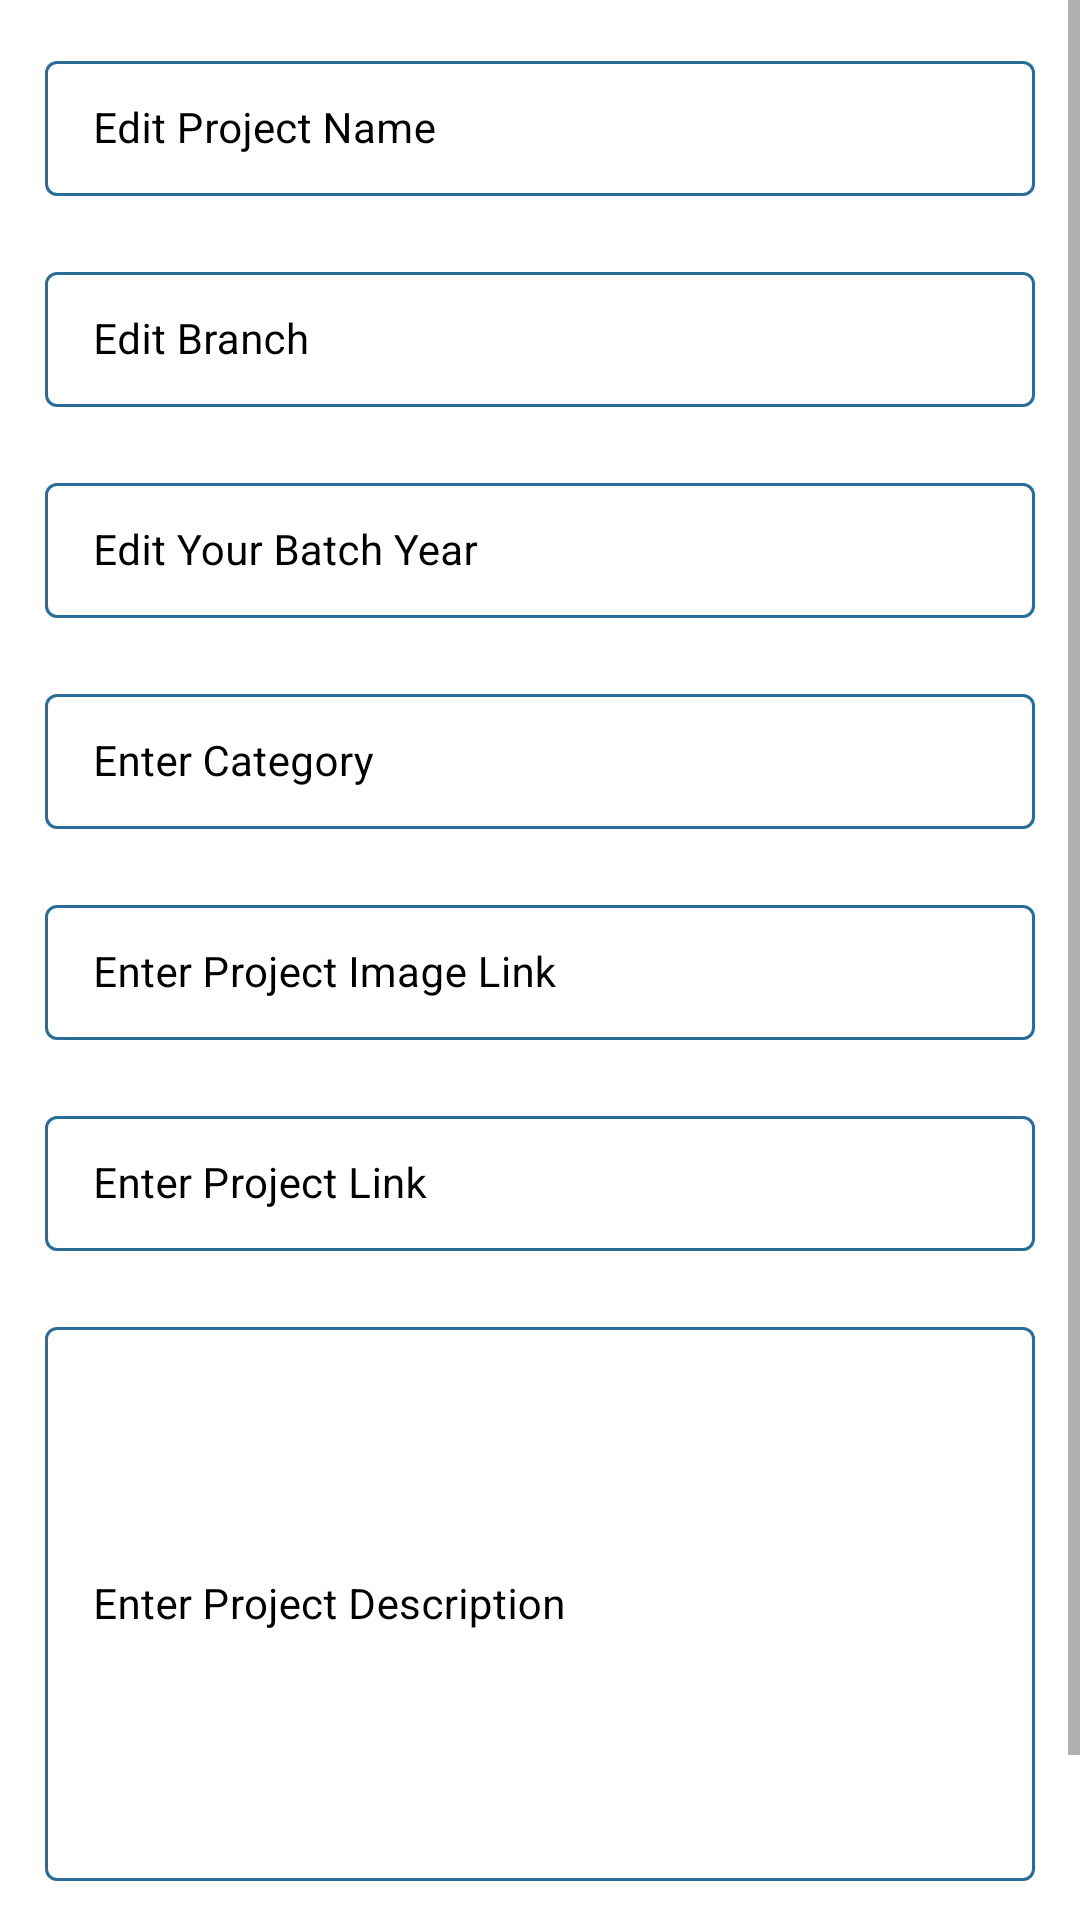

Layout XML and referenced resources for this Android screen:
<!-- AndroidManifest.xml: application theme Theme.ProjectDekho -->
<!-- res/layout/edit_project.xml -->
<?xml version="1.0" encoding="utf-8"?>
<ScrollView
    xmlns:android="http://schemas.android.com/apk/res/android"
    xmlns:app="http://schemas.android.com/apk/res-auto"
    xmlns:tools="http://schemas.android.com/tools"
    android:layout_width="match_parent"
    android:layout_height="match_parent"
    android:background="@color/white"
    tools:context=".EditProjectActivity">

    <RelativeLayout
        android:layout_width="match_parent"
        android:layout_height="wrap_content">

        <LinearLayout
            android:layout_width="match_parent"
            android:layout_height="wrap_content"
            android:orientation="vertical">

            <com.google.android.material.textfield.TextInputLayout
                android:id="@+id/idTILProjectNameEdit"
                style="@style/LoginTextInputLayoutStyle"
                android:layout_width="match_parent"
                android:layout_height="wrap_content"
                android:layout_marginLeft="10dp"
                android:layout_marginTop="10dp"
                android:layout_marginRight="10dp"
                android:hint="Edit Project Name"
                android:padding="5dp"
                android:textColorHint="@color/black"
                app:hintTextColor="@color/black">

                <com.google.android.material.textfield.TextInputEditText
                    android:id="@+id/idEdtProjectNameEdit"
                    android:layout_width="match_parent"
                    android:layout_height="match_parent"
                    android:ems="10"
                    android:importantForAutofill="no"
                    android:inputType="textImeMultiLine|textMultiLine"
                    android:textColor="@color/black"
                    android:textColorHint="@color/black"
                    android:textSize="14sp" />
            </com.google.android.material.textfield.TextInputLayout>

            
            <com.google.android.material.textfield.TextInputLayout
                android:id="@+id/idTILBranchEdit"
                style="@style/LoginTextInputLayoutStyle"
                android:layout_width="match_parent"
                android:layout_height="wrap_content"
                android:layout_marginLeft="10dp"
                android:layout_marginTop="10dp"
                android:layout_marginRight="10dp"
                android:hint="Edit Branch"
                android:padding="5dp"
                android:textColorHint="@color/black"
                app:boxStrokeColor="@color/purple_200"
                app:hintTextColor="@color/white">

                <com.google.android.material.textfield.TextInputEditText
                    android:id="@+id/idEdtBranchEdit"
                    android:layout_width="match_parent"
                    android:layout_height="match_parent"
                    android:ems="10"
                    android:importantForAutofill="no"
                    android:inputType="textImeMultiLine|textMultiLine"
                    android:textColor="@color/black"
                    android:textColorHint="@color/black"
                    android:textSize="14sp"
                    app:boxStrokeColor="@color/purple_200" />
            </com.google.android.material.textfield.TextInputLayout>

            <com.google.android.material.textfield.TextInputLayout
                android:id="@+id/idTILBatchYearEdit"
                style="@style/LoginTextInputLayoutStyle"
                android:layout_width="match_parent"
                android:layout_height="wrap_content"
                android:layout_marginLeft="10dp"
                android:layout_marginTop="10dp"
                android:layout_marginRight="10dp"
                android:hint="Edit Your Batch Year"
                android:padding="5dp"
                android:textColorHint="@color/black"
                app:boxStrokeColor="@color/purple_200"
                app:hintTextColor="@color/black">

                <com.google.android.material.textfield.TextInputEditText
                    android:id="@+id/idEdtBatchYearEdit"
                    android:layout_width="match_parent"
                    android:layout_height="match_parent"
                    android:ems="10"
                    android:importantForAutofill="no"
                    android:inputType="textImeMultiLine|textMultiLine"
                    android:textColor="@color/black"
                    android:textColorHint="@color/black"
                    android:textSize="14sp"
                    app:boxStrokeColor="@color/purple_200" />
            </com.google.android.material.textfield.TextInputLayout>


            <com.google.android.material.textfield.TextInputLayout
                android:id="@+id/idTILCategoryEdit"
                style="@style/LoginTextInputLayoutStyle"
                android:layout_width="match_parent"
                android:layout_height="wrap_content"
                android:layout_marginLeft="10dp"
                android:layout_marginTop="10dp"
                android:layout_marginRight="10dp"
                android:hint="Enter Category"
                android:padding="5dp"
                android:textColorHint="@color/black"
                app:hintTextColor="@color/black">

                <com.google.android.material.textfield.TextInputEditText
                    android:id="@+id/idEdtCategoryEdit"
                    android:layout_width="match_parent"
                    android:layout_height="match_parent"
                    android:ems="10"
                    android:importantForAutofill="no"
                    android:inputType="textImeMultiLine|textMultiLine"
                    android:textColor="@color/black"
                    android:textColorHint="@color/black"
                    android:textSize="14sp" />
            </com.google.android.material.textfield.TextInputLayout>


            <com.google.android.material.textfield.TextInputLayout
                android:id="@+id/idTILProjectImageLinkEdit"
                style="@style/LoginTextInputLayoutStyle"
                android:layout_width="match_parent"
                android:layout_height="wrap_content"
                android:layout_marginLeft="10dp"
                android:layout_marginTop="10dp"
                android:layout_marginRight="10dp"
                android:hint="Enter Project Image Link"
                android:padding="5dp"
                android:textColorHint="@color/black"
                app:hintTextColor="@color/black">

                <com.google.android.material.textfield.TextInputEditText
                    android:id="@+id/idEdtProjectImageLinkEdit"
                    android:layout_width="match_parent"
                    android:layout_height="match_parent"
                    android:ems="10"
                    android:importantForAutofill="no"
                    android:inputType="textImeMultiLine|textMultiLine"
                    android:textColor="@color/black"
                    android:textColorHint="@color/black"
                    android:textSize="14sp" />
            </com.google.android.material.textfield.TextInputLayout>

            <com.google.android.material.textfield.TextInputLayout
                android:id="@+id/idTILProjectLinkEdit"
                style="@style/LoginTextInputLayoutStyle"
                android:layout_width="match_parent"
                android:layout_height="wrap_content"
                android:layout_marginLeft="10dp"
                android:layout_marginTop="10dp"
                android:layout_marginRight="10dp"
                android:hint="Enter Project Link"
                android:padding="5dp"
                android:textColorHint="@color/black"
                app:hintTextColor="@color/black">

                <com.google.android.material.textfield.TextInputEditText
                    android:id="@+id/idEdtProjectLinkEdit"
                    android:layout_width="match_parent"
                    android:layout_height="match_parent"
                    android:ems="10"
                    android:importantForAutofill="no"
                    android:inputType="textImeMultiLine|textMultiLine"
                    android:textColor="@color/black"
                    android:textColorHint="@color/black"
                    android:textSize="14sp" />
            </com.google.android.material.textfield.TextInputLayout>


            <com.google.android.material.textfield.TextInputLayout
                android:id="@+id/idTILProjectsDetailsEdit"
                style="@style/LoginTextInputLayoutStyle"
                android:layout_width="match_parent"
                android:layout_height="200dp"
                android:layout_marginLeft="10dp"
                android:layout_marginTop="10dp"
                android:layout_marginRight="10dp"
                android:hint="Enter Project Description"
                android:padding="5dp"
                android:textColorHint="@color/black"
                app:hintTextColor="@color/black">

                <com.google.android.material.textfield.TextInputEditText
                    android:id="@+id/idEdtProjectsDetailsEdit"
                    android:layout_width="match_parent"
                    android:layout_height="match_parent"
                    android:ems="10"
                    android:importantForAutofill="no"
                    android:inputType="textImeMultiLine|textMultiLine"
                    android:textColor="@color/black"
                    android:textColorHint="@color/black"
                    android:textSize="14sp" />
            </com.google.android.material.textfield.TextInputLayout>

            <LinearLayout
                android:layout_width="match_parent"
                android:layout_height="wrap_content"
                android:orientation="horizontal"
                android:weightSum="2">

                <Button
                    android:id="@+id/idBtnUpdateProjectEdit"
                    android:layout_width="0dp"

                    android:layout_height="wrap_content"
                    android:layout_marginStart="10dp"
                    android:layout_marginTop="10dp"
                    android:layout_marginEnd="10dp"
                    android:layout_marginBottom="10dp"
                    android:layout_weight="1"
                    android:background="@drawable/custombtn"
                    android:text="Update Project"
                    android:textAllCaps="false" />


                <Button
                    android:id="@+id/idBtnDeleteProjectEdit"
                    android:layout_width="0dp"
                    android:layout_height="wrap_content"
                    android:layout_marginStart="10dp"
                    android:layout_marginTop="10dp"
                    android:layout_marginEnd="10dp"
                    android:layout_marginBottom="10dp"
                    android:layout_weight="1"
                    android:background="@drawable/custombtn"
                    android:text="Delete Project"
                    android:textAllCaps="false" />

            </LinearLayout>
        </LinearLayout>

        progress bar for displaying a loading indicator
        <ProgressBar
            android:id="@+id/idPBLoading"
            android:layout_width="wrap_content"
            android:layout_height="wrap_content"
            android:layout_centerInParent="true"
            android:layout_gravity="center"
            android:layout_marginTop="20dp"
            android:indeterminate="true"
            android:indeterminateDrawable="@drawable/progress"
            android:visibility="gone" />

    </RelativeLayout>

</ScrollView>
<!-- resources referenced by this layout -->
<resources>
  <color name="black">#FF000000</color>
  <color name="purple_200">#296D98</color>
  <color name="white">#FFFFFFFF</color>
  <!-- drawable progress (drawable) -->
  <?xml version="1.0" encoding="utf-8"?>
  <rotate
      xmlns:android="http://schemas.android.com/apk/res/android"
      android:fromDegrees=" 0"
      android:pivotX="50%"
      android:pivotY="50%"
      android:toDegrees="360">
  
      <shape
          android:innerRadiusRatio="3"
          android:shape="ring"
          android:thicknessRatio="10"
          android:useLevel="false">
  
  
          <size
              android:width="76dip"
              android:height="76dip" />
  
  
          <gradient
              android:angle="0"
              android:endColor="#00ffffff"
              android:startColor="@color/black"
              android:type="sweep"
              android:useLevel="false" />
      </shape>
  
  </rotate>
  <style name="LoginTextInputLayoutStyle" parent="Widget.MaterialComponents.TextInputLayout.OutlinedBox.Dense">
          <item name="boxStrokeColor">#296D98</item>
          <item name="boxStrokeWidth">1dp</item>
      </style>
  <style name="Theme.ProjectDekho" parent="Theme.MaterialComponents.DayNight.DarkActionBar">
  
          <item name="colorPrimary">@color/purple_500</item>
          <item name="colorPrimaryVariant">@color/purple_700</item>
          <item name="colorOnPrimary">@color/white</item>
  
          <item name="colorSecondary">@color/teal_200</item>
          <item name="colorSecondaryVariant">@color/teal_700</item>
          <item name="colorOnSecondary">@color/black</item>
  
          <item name="android:statusBarColor" tools:targetApi="l">?attr/colorPrimaryVariant</item>
  
      </style>
  <color name="purple_500">#296D98</color>
  <color name="purple_700">#296D98</color>
  <color name="teal_200">#FF03DAC5</color>
  <color name="teal_700">#FF018786</color>
</resources>
